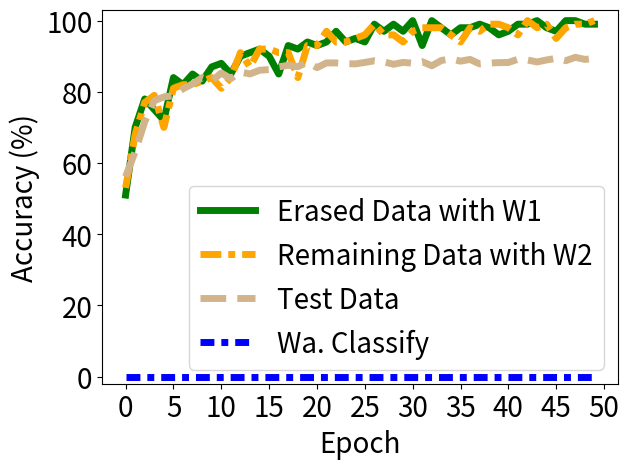

Generate this figure with matplotlib:


import numpy as np
import matplotlib.pyplot as plt

epsilon = 3
beta = 1 / epsilon




acc_tri = [0.51, 0.7, 0.78, 0.75, 0.72, 0.84, 0.82, 0.85, 0.83, 0.87, 0.88, 0.85, 0.9, 0.91, 0.92, 0.9, 0.85, 0.93, 0.92, 0.94, 0.93, 0.94, 0.97, 0.94, 0.95, 0.94, 0.99, 0.97, 0.99, 0.97, 1.0, 0.93, 1.0, 0.98, 0.96, 0.98, 0.98, 0.99, 0.98, 0.96, 0.97, 0.99, 0.99, 1.0, 0.98, 0.97, 1.0, 1.0, 0.99, 0.99]



acc_back = [0.53, 0.68, 0.77, 0.79, 0.7, 0.81, 0.82, 0.82, 0.83, 0.84, 0.81, 0.84, 0.91, 0.87, 0.92, 0.92, 0.91, 0.91, 0.84, 0.93, 0.93, 0.97, 0.94, 0.94, 0.95, 0.96, 0.99, 0.96, 0.96, 0.94, 0.97, 0.98, 0.98, 0.98, 0.96, 0.94, 0.98, 0.97, 0.99, 0.99, 0.98, 0.96, 1.0, 0.98, 0.99, 0.95, 0.98, 0.99, 0.99, 1.0]


acc_test = [0.5618, 0.6317, 0.7158, 0.7751, 0.7858, 0.7887, 0.8084, 0.8223, 0.8398, 0.8303, 0.8529, 0.8371, 0.8554, 0.8503, 0.8606, 0.8625, 0.87, 0.8746, 0.8706, 0.8829, 0.8679, 0.8812, 0.8812, 0.8793, 0.8785, 0.8825, 0.8873, 0.8841, 0.8774, 0.8827, 0.8804, 0.8847, 0.8731, 0.888, 0.8926, 0.8861, 0.891, 0.8785, 0.8807, 0.882, 0.8824, 0.8915, 0.8894, 0.8839, 0.8895, 0.894, 0.8874, 0.8969, 0.891, 0.8939]

acc_watermar = [1.0, 1.0, 1.0, 1.0, 1.0, 0.9875, 0.9375, 0.75833, 0.70417, 0.66667, 0.625, 0.6, 0.53333, 0.525, 0.50833, 0.50833, 0.50417, 0.50417, 0.5, 0.5, 0.5, 0.5, 0.5, 0.5, 0.5, 0.5, 0.5, 0.5, 0.5, 0.5, 0.5, 0.5, 0.5, 0.5, 0.5, 0.5, 0.5, 0.5, 0.5, 0.5, 0.5, 0.5, 0.5, 0.5, 0.5, 0.5, 0.5, 0.5, 0.5, 0.5]


'''
backdoor_acc [1.0, 1.0, 1.0, 1.0, 1.0, 1.0, 1.0, 0.99333, 0.99, 0.99333, 0.99, 0.99, 0.97667, 0.97, 0.95333, 0.94667, 0.92333, 0.89, 0.87, 0.84333, 0.80667, 0.79, 0.76667, 0.77667, 0.74, 0.70667, 0.72667, 0.72333, 0.71333, 0.70667, 0.72, 0.71, 0.69333, 0.71, 0.68333, 0.68333, 0.66, 0.67333, 0.72, 0.72, 0.71333, 0.72, 0.70333, 0.72333, 0.73667, 0.73667, 0.74, 0.71333, 0.68333, 0.70333, 0.73333, 0.69, 0.71333, 0.73, 0.70667, 0.74667, 0.75333, 0.73667, 0.73, 0.70667, 0.74, 0.75333, 0.74667, 0.77667, 0.77333, 0.79, 0.78, 0.75, 0.77, 0.74333, 0.73, 0.69, 0.72333, 0.72333, 0.77, 0.77333, 0.76333, 0.75, 0.74, 0.73667, 0.72667, 0.72667, 0.74333, 0.74667, 0.73667, 0.72333, 0.77667, 0.75667, 0.75333, 0.73, 0.70333, 0.70667, 0.72667, 0.73, 0.73667, 0.74667, 0.72, 0.76, 0.74333, 0.75333, 0.71667, 0.77667, 0.78, 0.76667, 0.75, 0.76333, 0.78, 0.74333, 0.75333, 0.78, 0.77, 0.75667, 0.76, 0.76, 0.72667, 0.71667, 0.73333, 0.73667, 0.72333, 0.76333, 0.76667, 0.75667, 0.77667, 0.72, 0.74, 0.76333, 0.74333, 0.74, 0.74333, 0.72, 0.74667, 0.71, 0.74333, 0.75, 0.78333, 0.76, 0.75333, 0.74667, 0.72667, 0.69333, 0.68667, 0.72667, 0.73, 0.72, 0.72667, 0.73667, 0.71333, 0.70333, 0.69333, 0.67667, 0.68333, 0.68, 0.65667, 0.72, 0.71333, 0.72667, 0.73, 0.71667, 0.70667, 0.70667, 0.69667, 0.71667, 0.7, 0.66333, 0.67, 0.67, 0.69667, 0.71667, 0.72, 0.68, 0.65333, 0.69667, 0.66667, 0.68333, 0.67667, 0.65667, 0.65, 0.66, 0.69, 0.66, 0.65667, 0.63667, 0.66333, 0.64, 0.67, 0.69667, 0.69667, 0.66, 0.7, 0.64667, 0.67333, 0.64667, 0.66, 0.64667, 0.61, 0.61, 0.62333, 0.64, 0.65, 0.66]
acc_test:  [0.975, 0.9733, 0.9735, 0.9723, 0.9711, 0.9707, 0.9704, 0.9695, 0.9689, 0.965, 0.9645, 0.9584, 0.9525, 0.946, 0.9341, 0.9212, 0.9004, 0.8731, 0.855, 0.8325, 0.7978, 0.7844, 0.7701, 0.759, 0.7527, 0.7476, 0.7573, 0.7626, 0.7531, 0.7643, 0.766, 0.7468, 0.7477, 0.7502, 0.7426, 0.7348, 0.7461, 0.7616, 0.775, 0.7863, 0.7837, 0.789, 0.7831, 0.7898, 0.8124, 0.8121, 0.8052, 0.8018, 0.7975, 0.7964, 0.8069, 0.7983, 0.8141, 0.8268, 0.8232, 0.8288, 0.8351, 0.8325, 0.8273, 0.8207, 0.8296, 0.8369, 0.8504, 0.8659, 0.858, 0.8652, 0.864, 0.8595, 0.8542, 0.8539, 0.8463, 0.8424, 0.8502, 0.8591, 0.8764, 0.8809, 0.8784, 0.8738, 0.8752, 0.8748, 0.8682, 0.8653, 0.8743, 0.8745, 0.8705, 0.8695, 0.8784, 0.8736, 0.8786, 0.8752, 0.863, 0.8704, 0.8738, 0.8795, 0.8808, 0.8875, 0.8921, 0.8879, 0.8893, 0.8807, 0.8849, 0.8985, 0.8975, 0.8979, 0.894, 0.8941, 0.9001, 0.8965, 0.8991, 0.9087, 0.9103, 0.9082, 0.9101, 0.9048, 0.8996, 0.9004, 0.903, 0.8983, 0.8978, 0.9079, 0.9116, 0.9144, 0.9128, 0.9045, 0.9083, 0.9122, 0.9081, 0.9057, 0.9056, 0.9073, 0.9076, 0.9047, 0.907, 0.9124, 0.9213, 0.9243, 0.9168, 0.9124, 0.9073, 0.8989, 0.9029, 0.909, 0.9098, 0.9095, 0.9185, 0.9181, 0.912, 0.9115, 0.9093, 0.9079, 0.9051, 0.9016, 0.9028, 0.9159, 0.9176, 0.9171, 0.9187, 0.914, 0.9124, 0.9165, 0.9127, 0.9136, 0.9112, 0.9016, 0.9041, 0.9104, 0.915, 0.9177, 0.9185, 0.9107, 0.9093, 0.9112, 0.9108, 0.9066, 0.9037, 0.9011, 0.9094, 0.9169, 0.917, 0.9155, 0.9143, 0.9138, 0.9118, 0.9124, 0.9164, 0.9236, 0.9218, 0.9145, 0.9137, 0.9145, 0.9171, 0.9142, 0.9135, 0.9146, 0.9081, 0.9038, 0.9057, 0.9129, 0.9182, 0.9157]
'''

x=[]
acc_tri_s = []
acc_back_s =[]
acc_test_s =[]
acc_watermar_s = []


t_i=1
for i in range(50):
    # print(np.random.laplace(0, 1)/10+0.2)
    x.append(i*t_i)
    #y_fkl[i] = y_fkl[i*2]*100
    acc_tri_s.append(acc_tri[i*t_i]*100)
    acc_back_s.append(acc_back[i*t_i]*100)
    acc_test_s.append(acc_test[i*t_i]*100)
    acc_watermar_s.append(0.0*100)


plt.figure()
lw=5
plt.plot(x, acc_tri_s, color='g', linestyle='-',  label='Erased Data with W1',linewidth=lw, markersize=10)
# #plt.plot(x, y_fkl, color='g',  marker='+',  label='VRFL')
plt.plot(x, acc_back_s, color='orange', linestyle=(0, (3, 1, 1, 1)),  label='Remaining Data with W2',linewidth=lw, markersize=10)
# #plt.plot(x, y_fkl, color='g',  marker='+',  label='VRFL')

plt.plot(x, acc_test_s, color='tan', linestyle='--',   label='Test Data',linewidth=lw,  markersize=10)
plt.plot(x, acc_watermar_s, color='b', linestyle=(0,(2,1,1,1)),   label='Wa. Classify',linewidth=lw,  markersize=10)

# plt.plot([-10,130],[100, 100], color='sandybrown', label='Ob.-Rem.',linewidth=2,  markersize=10)

'''
plt.plot([14,14],[-10, 110], color='blue', label='Watermark disappear',linewidth=lw-2,  markersize=10)
'''

#

#
#
# plt.plot(x, y_hbu_acc_list, color='r',  linestyle='-.',  label='HBFU',linewidth=lw, markersize=10)
# plt.plot(x, y_hbu_b_acc_list, color='grey',  linestyle=(0,(3,1,2,1)),  label='HBFU (Er.)',linewidth=lw, markersize=10)

#linestyle=(0,(3,1,1,1))
#plt.plot(x, y_vbu_acc_list, color='orange', linestyle='--',  marker='x',  label='BFU',linewidth=4,  markersize=10)
#plt.plot(x, y_vibu_ss_acc_list, color='g',  marker='*',  label='BFU-SS',linewidth=4, markersize=10)
# #plt.plot(x, y_fkl, color='g',  marker='+',  label='VRFL')
#plt.plot(x, y_hbu_acc_list, color='r',  marker='p',  label='HBU',linewidth=4, markersize=10)

# plt.plot(x, unl_fr, color='blue', marker='^', label='Retrain',linewidth=4, markersize=10)
# plt.plot(x, unl_br, color='orange',  marker='x',  label='BFU',linewidth=4,  markersize=10)
# plt.plot(x, unl_self_r, color='g',  marker='*',  label='BFU-SS',linewidth=4, markersize=10)
# plt.plot(x, unl_hess_r, color='r',  marker='p',  label='HFU',linewidth=4, markersize=10)

# plt.plot(x, y_unl_s, color='b', marker='^', label='Normal Bayessian Fed Unlearning',linewidth=3, markersize=8)
# plt.plot(x, y_unl_self_s, color='r',  marker='x',  label='Self-sharing Fed Unlearning',linewidth=3, markersize=8)
# #plt.plot(x, y_fkl, color='g',  marker='+',  label='VRFL')
# plt.plot(x, y_hessian_30_s, color='y',  marker='*',  label='Unlearning INFOCOM22',linewidth=3, markersize=8)


# plt.grid()
leg = plt.legend(fancybox=True, shadow=True)
plt.xlabel('Epoch' ,fontsize=20)
plt.ylabel('Accuracy (%)' ,fontsize=20)
my_y_ticks = np.arange(0 ,105,20)
plt.yticks(my_y_ticks,fontsize=20)
plt.ylim((-2,103))

my_x_ticks = np.arange(0, 51, 5)
plt.xticks(my_x_ticks,fontsize=20)
# plt.xlim((0,50))
# plt.title('CIFAR10 IID')
plt.legend(loc='best',fontsize=20)

# plt.legend(bbox_to_anchor=(0., 1.02, 1., .102), loc=3,
#            ncol=3, mode="expand", borderaxespad=0., fontsize=16)

plt.tight_layout()
#plt.title("Fashion MNIST")
plt.rcParams['figure.figsize'] = (2.0, 1)
plt.rcParams['image.interpolation'] = 'nearest'
plt.rcParams['figure.subplot.left'] = 0.11
plt.rcParams['figure.subplot.bottom'] = 0.08
plt.rcParams['figure.subplot.right'] = 0.977
plt.rcParams['figure.subplot.top'] = 0.969
plt.savefig('vmu_sisa_whole_data_cifar10.png', dpi=200)
plt.show()